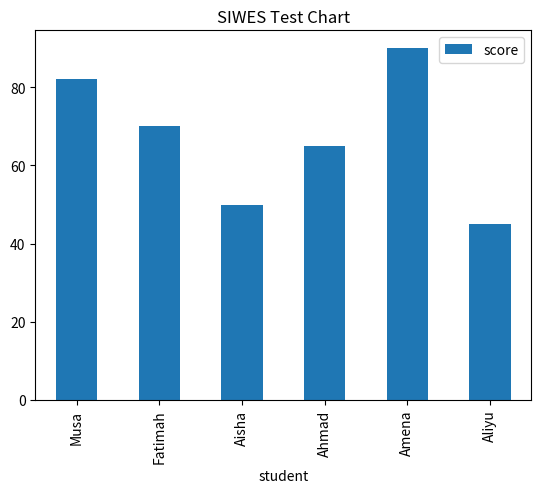

The script that saved this image:
import pandas as pd
import numpy as np
import matplotlib.pyplot as plt

df = pd.DataFrame({
    "student": ["Musa", "Fatimah", "Aisha", "Ahmad", "Amena", "Aliyu"],
    "score": [82, 70, 50, 65, 90, 45         ]
})

print("----Your df is working----")
print(df)
print("\n---Describe---")
print(df.describe())

df.plot(kind='bar', x='student', y='score')
plt.title("SIWES Test Chart")
plt.show()
